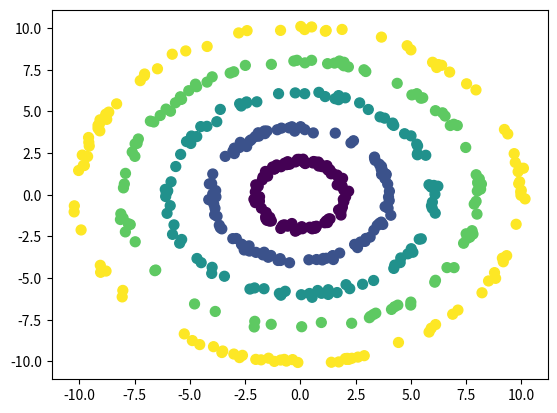

Python code for this plot:
#!/usr/bin/env python3
# -*- coding: utf-8 -*-
"""
Created on Wed Sep 25 12:50:06 2024

@author: kirkmeyer
"""


import numpy as np
import matplotlib.pyplot as plt


def circle_sim(n_points, n_circles):
    label = np.random.choice(range(1,n_circles+1), n_points, replace=True)
    r = 2*label + np.random.normal(0, 0.1, n_points)
    X = np.random.uniform(-1, 1, n_points)
    x = r * np.cos(2 * np.pi * X)
    y = r * np.sin(2 * np.pi * X)
    
    return x, y, r, label


def KM_makecircle(n_points, n_circles):
    
    label = np.random.choice(range(1,n_circles+1), n_points, replace=True)
    r = 2*label + np.random.normal(0, 0.1, n_points)
    X = np.random.uniform(-1, 1, n_points)
    x = r * np.cos(2 * np.pi * X)
    y = r * np.sin(2 * np.pi * X)
        
    X = np.column_stack((x, y))
    
    cir_plot = plt.scatter(x, y, c = label,  s = 50, cmap='viridis')
    
    return cir_plot, label, X



circle_plot, dat_label, dat_X = KM_makecircle(500, 5)


